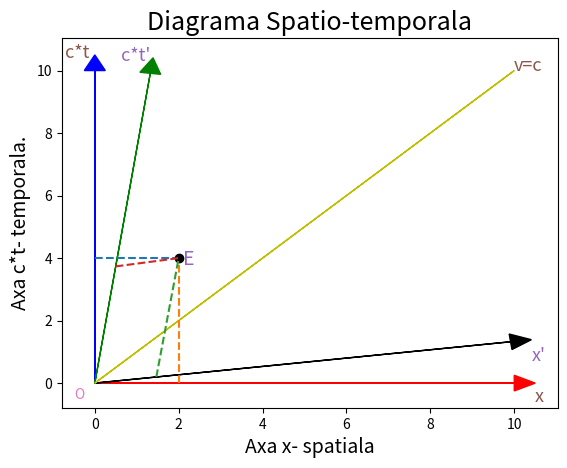

Write the Python code that produced this figure.
import matplotlib.pyplot as plt
import numpy as np
ax = plt.axes()

#date/parametrii
c = 299792458 #vit. de propagare a luminii in vid.
v = 39999999 #viteza cu care sist S' se misca relativ la S.

gamma = 1/np.sqrt(1 - v**2/c**2) #factorul Lorentz. 

#vectorul cvadridimensional E = (ct,x)

#in sistemul S, avem coordonatele

#coordonata spatiala:
x = 2 #[m]
#coordonata temporala X c:
ct = 4 #[t*3e8]
#se va tine cont ca x/t<=c 

#in sistemul S'

#coordonata spatiala':
x1 = (x - v*ct/c)*gamma
#coordonata temporala':
ct1 = (ct - x*v/c)*gamma


X=10 #LUNGIMEA AXELOR(VALOARE REGLABILA).
#configuarea axelor:

theta=np.sin(np.arctan(v/c))  
 
#pentru sistemul S:
ax.arrow(0, 0, X, 0, head_width = 0.5, head_length=0.5, fc='r', ec='r')
ax.arrow(0, 0, 0, X, head_width = 0.5, head_length=0.5, fc='b', ec='b')
    
#pentru sistemul S':
ax.arrow(0, 0, X*np.cos(np.arctan(v/c)), X*np.sin(np.arctan(v/c)), head_width = 0.5, head_length=0.5, fc='k', ec='k')
ax.arrow(0, 0, X*np.sin(np.arctan(v/c)), X*np.cos(np.arctan(v/c)), head_width = 0.5, head_length=0.5, fc='g', ec='g')

ax.arrow(0, 0, X, X, head_width = 0, head_length=0, fc='y', ec='y')

#denumim axele sist S, solidar.
eq = r"x"
ax.text(X+0.5, -0.6, eq, {'color': 'C5', 'fontsize': 13})

eq1 = r"c*t"
ax.text(-0.7, X+0.4, eq1, {'color': 'C5', 'fontsize': 13})

#denumim axele sist S', cinematic.
eq = r"x'"
ax.text(X*np.cos(np.arctan(v/c))+0.5, X*np.sin(np.arctan(v/c))-0.6, eq, {'color': 'C4', 'fontsize': 13})

eq1 = r"c*t'"
ax.text(X*np.sin(np.arctan(v/c))-0.7, X*np.cos(np.arctan(v/c))+0.4, eq1, {'color': 'C4', 'fontsize': 13})


eq2 = r"v=c"
ax.text(X, X, eq2, {'color': 'C5', 'fontsize': 13})

plt.title('Diagrama Spatio-temporala', fontsize=18)
plt.xlabel('Axa x- spatiala', fontsize=14)
plt.ylabel('Axa c*t- temporala.', fontsize=14)

#evenimentul spatio-temporal in sist S

#ptr prima linie punctata din S
x_points = [0, x]
y_points = [ct, ct]
plt.plot(x_points, y_points, linestyle='dashed')

#ptr a doua linie punctata din S
x_points1 = [x, x]
y_points1 = [0, ct]

plt.plot(x_points1, y_points1, linestyle='dashed')

#plotare punct E (in sistemul referential S)
plt.plot(x,ct, marker="o", color="black")
eq2 = r"E"
ax.text(x+0.1, ct-0.2, eq2, {'color': 'C4', 'fontsize': 14})

#evenimentul spatio-temporal proiectat in sist S'

#ptr prima linie punctata din S'
x_p = [x1*np.cos(np.arctan(v/c)), x]
y_p = [x1*np.sin(np.arctan(v/c)), ct]
plt.plot(x_p, y_p, linestyle='dashed')

#ptr a doua linie punctata din S'
x_p1 = [ct1*np.sin(np.arctan(v/c)), x]
y_p1 = [ct1*np.cos(np.arctan(v/c)), ct]
plt.plot(x_p1, y_p1, linestyle='dashed')

#Originea
eq4 = r"O"
ax.text(-0.5, -0.5, eq4, {'color': 'C6', 'fontsize': 10})

# plt.grid(b=None, which='major', axis='both')

plt.show()